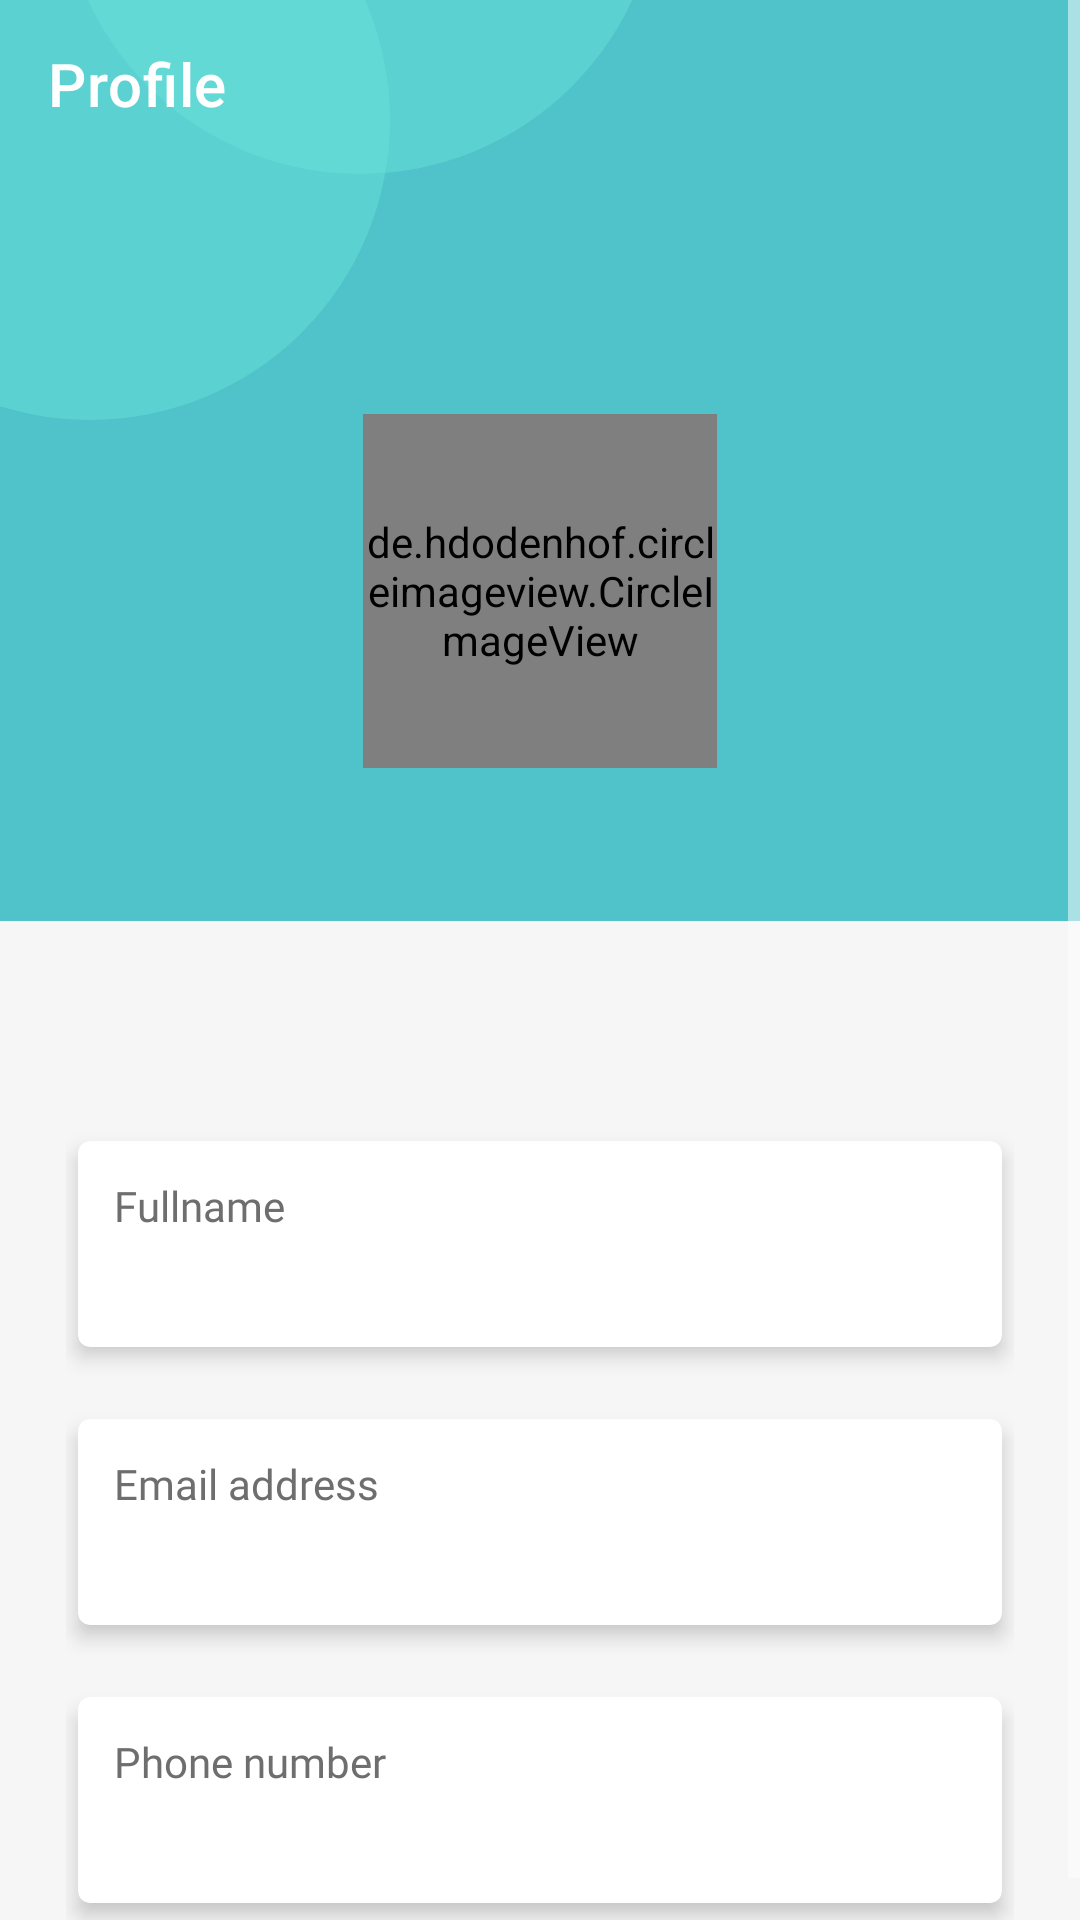

Android layout source for this screen:
<!-- AndroidManifest.xml: activity theme Theme.UserAuthApp -->
<!-- res/layout/activity_profile.xml -->
<?xml version="1.0" encoding="utf-8"?>
<ScrollView
    xmlns:android="http://schemas.android.com/apk/res/android"
    xmlns:app="http://schemas.android.com/apk/res-auto"
    xmlns:tools="http://schemas.android.com/tools"
    android:background="@drawable/ic_dashboard"
    android:layout_width="match_parent"
    android:layout_height="match_parent"
    tools:context=".ProfileActivity" >

    <RelativeLayout
        android:layout_width="match_parent"
        android:layout_height="wrap_content">

        <androidx.appcompat.widget.Toolbar
            android:id="@+id/toolbar_profile"
            android:layout_width="match_parent"
            android:layout_height="wrap_content"
            android:layout_gravity="top"
            android:background="#0000BCD4"
            android:minHeight="?attr/actionBarSize"
            app:title="Profile"
            app:titleTextColor="@color/text_and_icons"
            android:theme="@style/Theme.UserAuthApp"/>

        <RelativeLayout
            android:id="@+id/top_layout"
            android:layout_width="match_parent"
            android:layout_height="wrap_content"
            android:paddingHorizontal="26dp"
            android:layout_marginTop="138dp">

            <de.hdodenhof.circleimageview.CircleImageView
                android:id="@+id/profile_image"
                android:layout_width="118dp"
                android:layout_height="118dp"
                android:layout_centerHorizontal="true"
                android:layout_marginBottom="16dp"
                android:src="@drawable/ic_undraw_male_avatar_323b"
                app:civ_border_width="3dp"
                app:civ_border_color="@color/dark_color"/>

            <TextView
                android:id="@+id/nick_name"
                android:layout_width="match_parent"
                android:layout_height="wrap_content"
                android:layout_below="@id/profile_image"
                android:layout_centerHorizontal="true"
                android:gravity="center_horizontal"
                android:textColor="@color/text_and_icons"
                android:textSize="24sp"
                android:maxLines="1"
                android:fontFamily="@font/nunito_sans_bold"
                tools:text="@string/john_doe" />

        </RelativeLayout>

        <View
            android:id="@+id/empty_view"
            android:layout_width="match_parent"
            android:layout_height="72dp"
            android:layout_below="@id/top_layout">
        </View>

        <LinearLayout
            android:layout_width="match_parent"
            android:layout_height="wrap_content"
            android:layout_marginHorizontal="22dp"
            android:orientation="vertical"
            android:layout_below="@id/empty_view">

            <androidx.cardview.widget.CardView
                android:id="@+id/fullname_card"
                android:layout_width="match_parent"
                android:layout_height="wrap_content"
                android:layout_marginTop="4dp"
                android:layout_marginHorizontal="4dp"
                android:layout_marginBottom="20dp"
                app:cardElevation="4dp"
                app:cardCornerRadius="4dp">

                <LinearLayout
                    android:padding="12dp"
                    android:layout_width="match_parent"
                    android:layout_height="wrap_content"
                    android:orientation="vertical">

                    <TextView
                        android:layout_width="match_parent"
                        android:layout_height="wrap_content"
                        android:text="@string/fullname"
                        android:textColor="@color/secondary_text"
                        android:layout_marginBottom="4dp"
                        android:fontFamily="@font/nunito_sans_bold"/>

                    <TextView
                        android:id="@+id/fullname_text"
                        android:layout_width="match_parent"
                        android:layout_height="wrap_content"
                        android:textColor="@color/secondary_text"
                        android:textSize="16sp"
                        android:fontFamily="@font/nunito_sans"
                        tools:text="Ahmad John Doe" />

                </LinearLayout>

            </androidx.cardview.widget.CardView>

            <androidx.cardview.widget.CardView
                android:id="@+id/email_card"
                android:layout_width="match_parent"
                android:layout_height="wrap_content"
                android:layout_marginTop="4dp"
                android:layout_marginHorizontal="4dp"
                android:layout_marginBottom="20dp"
                app:cardElevation="4dp"
                app:cardCornerRadius="4dp">

                <LinearLayout
                    android:padding="12dp"
                    android:layout_width="match_parent"
                    android:layout_height="wrap_content"
                    android:orientation="vertical">

                    <TextView
                        android:layout_width="match_parent"
                        android:layout_height="wrap_content"
                        android:text="@string/email_address"
                        android:textColor="@color/secondary_text"
                        android:layout_marginBottom="4dp"
                        android:fontFamily="@font/nunito_sans_bold"/>

                    <TextView
                        android:id="@+id/email_text"
                        android:layout_width="match_parent"
                        android:layout_height="wrap_content"
                        android:textColor="@color/secondary_text"
                        android:textSize="16sp"
                        android:fontFamily="@font/nunito_sans"
                        tools:text="Johndoe@gmail.com" />

                </LinearLayout>

            </androidx.cardview.widget.CardView>

            <androidx.cardview.widget.CardView
                android:id="@+id/phone_card"
                android:layout_width="match_parent"
                android:layout_height="wrap_content"
                android:layout_marginTop="4dp"
                android:layout_marginHorizontal="4dp"
                android:layout_marginBottom="20dp"
                app:cardElevation="4dp"
                app:cardCornerRadius="4dp">

                <LinearLayout
                    android:padding="12dp"
                    android:layout_width="match_parent"
                    android:layout_height="wrap_content"
                    android:orientation="vertical">

                    <TextView
                        android:layout_width="match_parent"
                        android:layout_height="wrap_content"
                        android:text="@string/phone_number"
                        android:textColor="@color/secondary_text"
                        android:layout_marginBottom="4dp"
                        android:fontFamily="@font/nunito_sans_bold"/>

                    <TextView
                        android:id="@+id/phone_text"
                        android:layout_width="match_parent"
                        android:layout_height="wrap_content"
                        android:textColor="@color/secondary_text"
                        android:textSize="16sp"
                        android:fontFamily="@font/nunito_sans"
                        tools:text="082290380510" />

                </LinearLayout>

            </androidx.cardview.widget.CardView>

        </LinearLayout>

    </RelativeLayout>

</ScrollView>
<!-- resources referenced by this layout -->
<resources>
  <color name="dark_color">#0097A7</color>
  <color name="secondary_text">#6E6E6E</color>
  <color name="text_and_icons">#FFFFFF</color>
  <!-- drawable ic_dashboard (drawable) -->
  <vector xmlns:android="http://schemas.android.com/apk/res/android"
      android:width="360dp"
      android:height="640dp"
      android:viewportWidth="360"
      android:viewportHeight="640">
    <group>
      <clip-path
          android:pathData="M0,0h360v640h-360z"/>
      <path
          android:pathData="M0,0h360v640h-360z"
          android:fillColor="#F6F6F6"/>
      <path
          android:pathData="M0,0h360v307h-360z"
          android:fillColor="#50C2C9"/>
      <path
          android:pathData="M30,40m-100,0a100,100 0,1 1,200 0a100,100 0,1 1,-200 0"
          android:fillColor="#6AE0D9"
          android:fillAlpha="0.49"/>
      <path
          android:pathData="M120,-42m-100,0a100,100 0,1 1,200 0a100,100 0,1 1,-200 0"
          android:fillColor="#6AE0D9"
          android:fillAlpha="0.49"/>
    </group>
  </vector>
  <!-- drawable ic_undraw_male_avatar_323b: vector/xml drawable (drawable, 4291 chars, omitted) -->
  <string name="email_address">Email address</string>
  <string name="fullname">Fullname</string>
  <string name="john_doe">John Doe</string>
  <string name="phone_number">Phone number</string>
  <style name="Theme.UserAuthApp" parent="Theme.MaterialComponents.DayNight.NoActionBar">
          
          <item name="colorPrimary">@color/primary_color</item>
          <item name="colorPrimaryVariant">@color/dark_color</item>
          <item name="colorOnPrimary">@color/text_and_icons</item>
          
          <item name="colorSecondary">@color/primary_color</item>
          <item name="colorSecondaryVariant">@color/dark_color</item>
          <item name="colorOnSecondary">@color/primary_text</item>
          
          <item name="android:statusBarColor" tools:targetApi="l">?attr/colorPrimaryVariant</item>
          
          <item name="android:textColorSecondary">@color/text_and_icons</item>
      </style>
  <color name="primary_color">#50C2C9</color>
  <color name="primary_text">#515151</color>
</resources>
